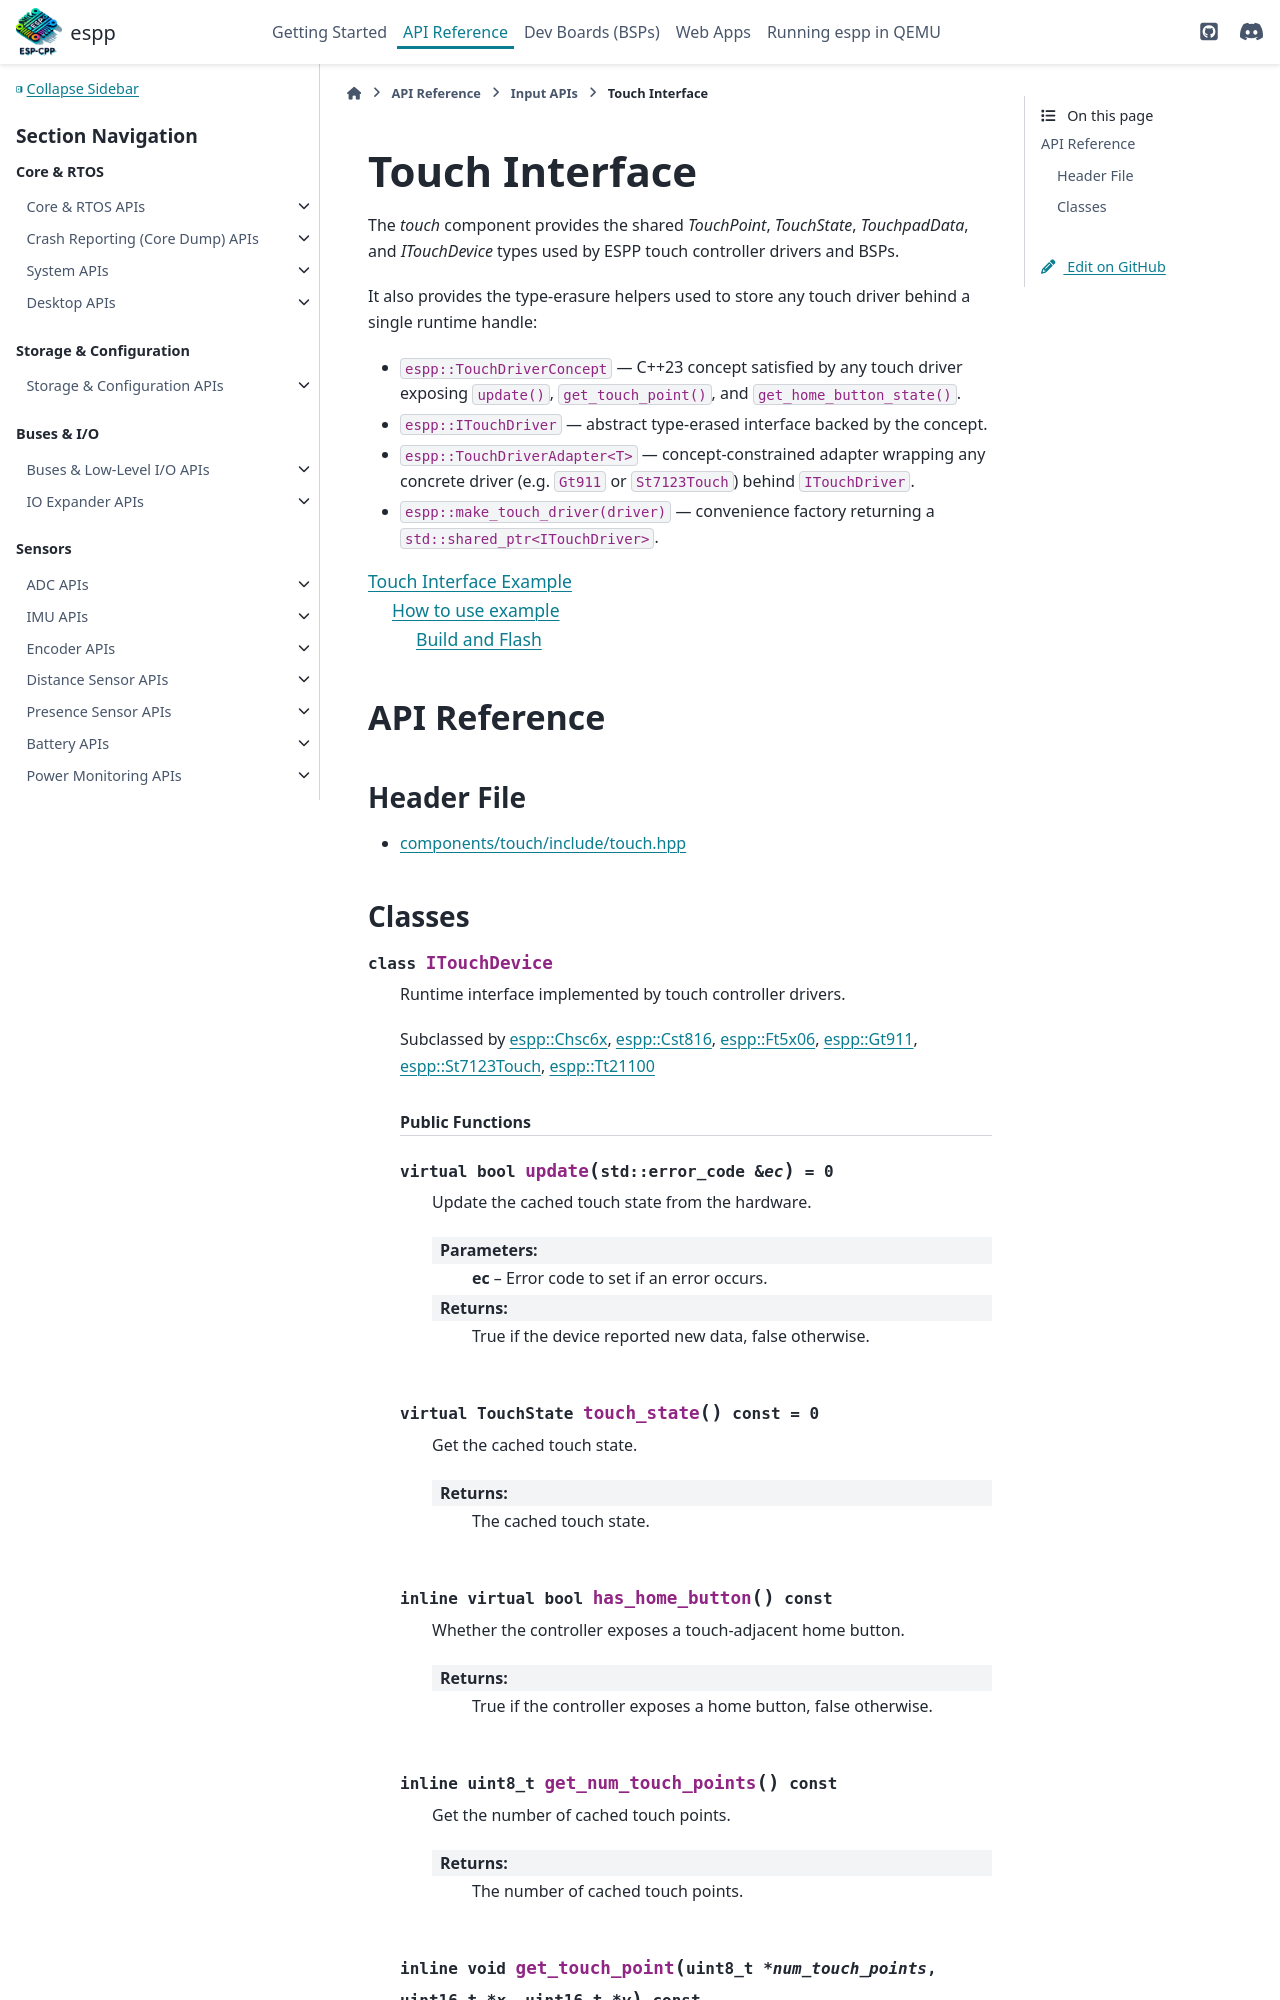

repository: esp-cpp/espp · page: input/touch.html · generator: sphinx

Touch Interface
***************

The `touch` component provides the shared `TouchPoint`, `TouchState`,
`TouchpadData`, and `ITouchDevice` types used by ESPP touch controller drivers
and BSPs.

It also provides the type-erasure helpers used to store any touch driver behind
a single runtime handle:
